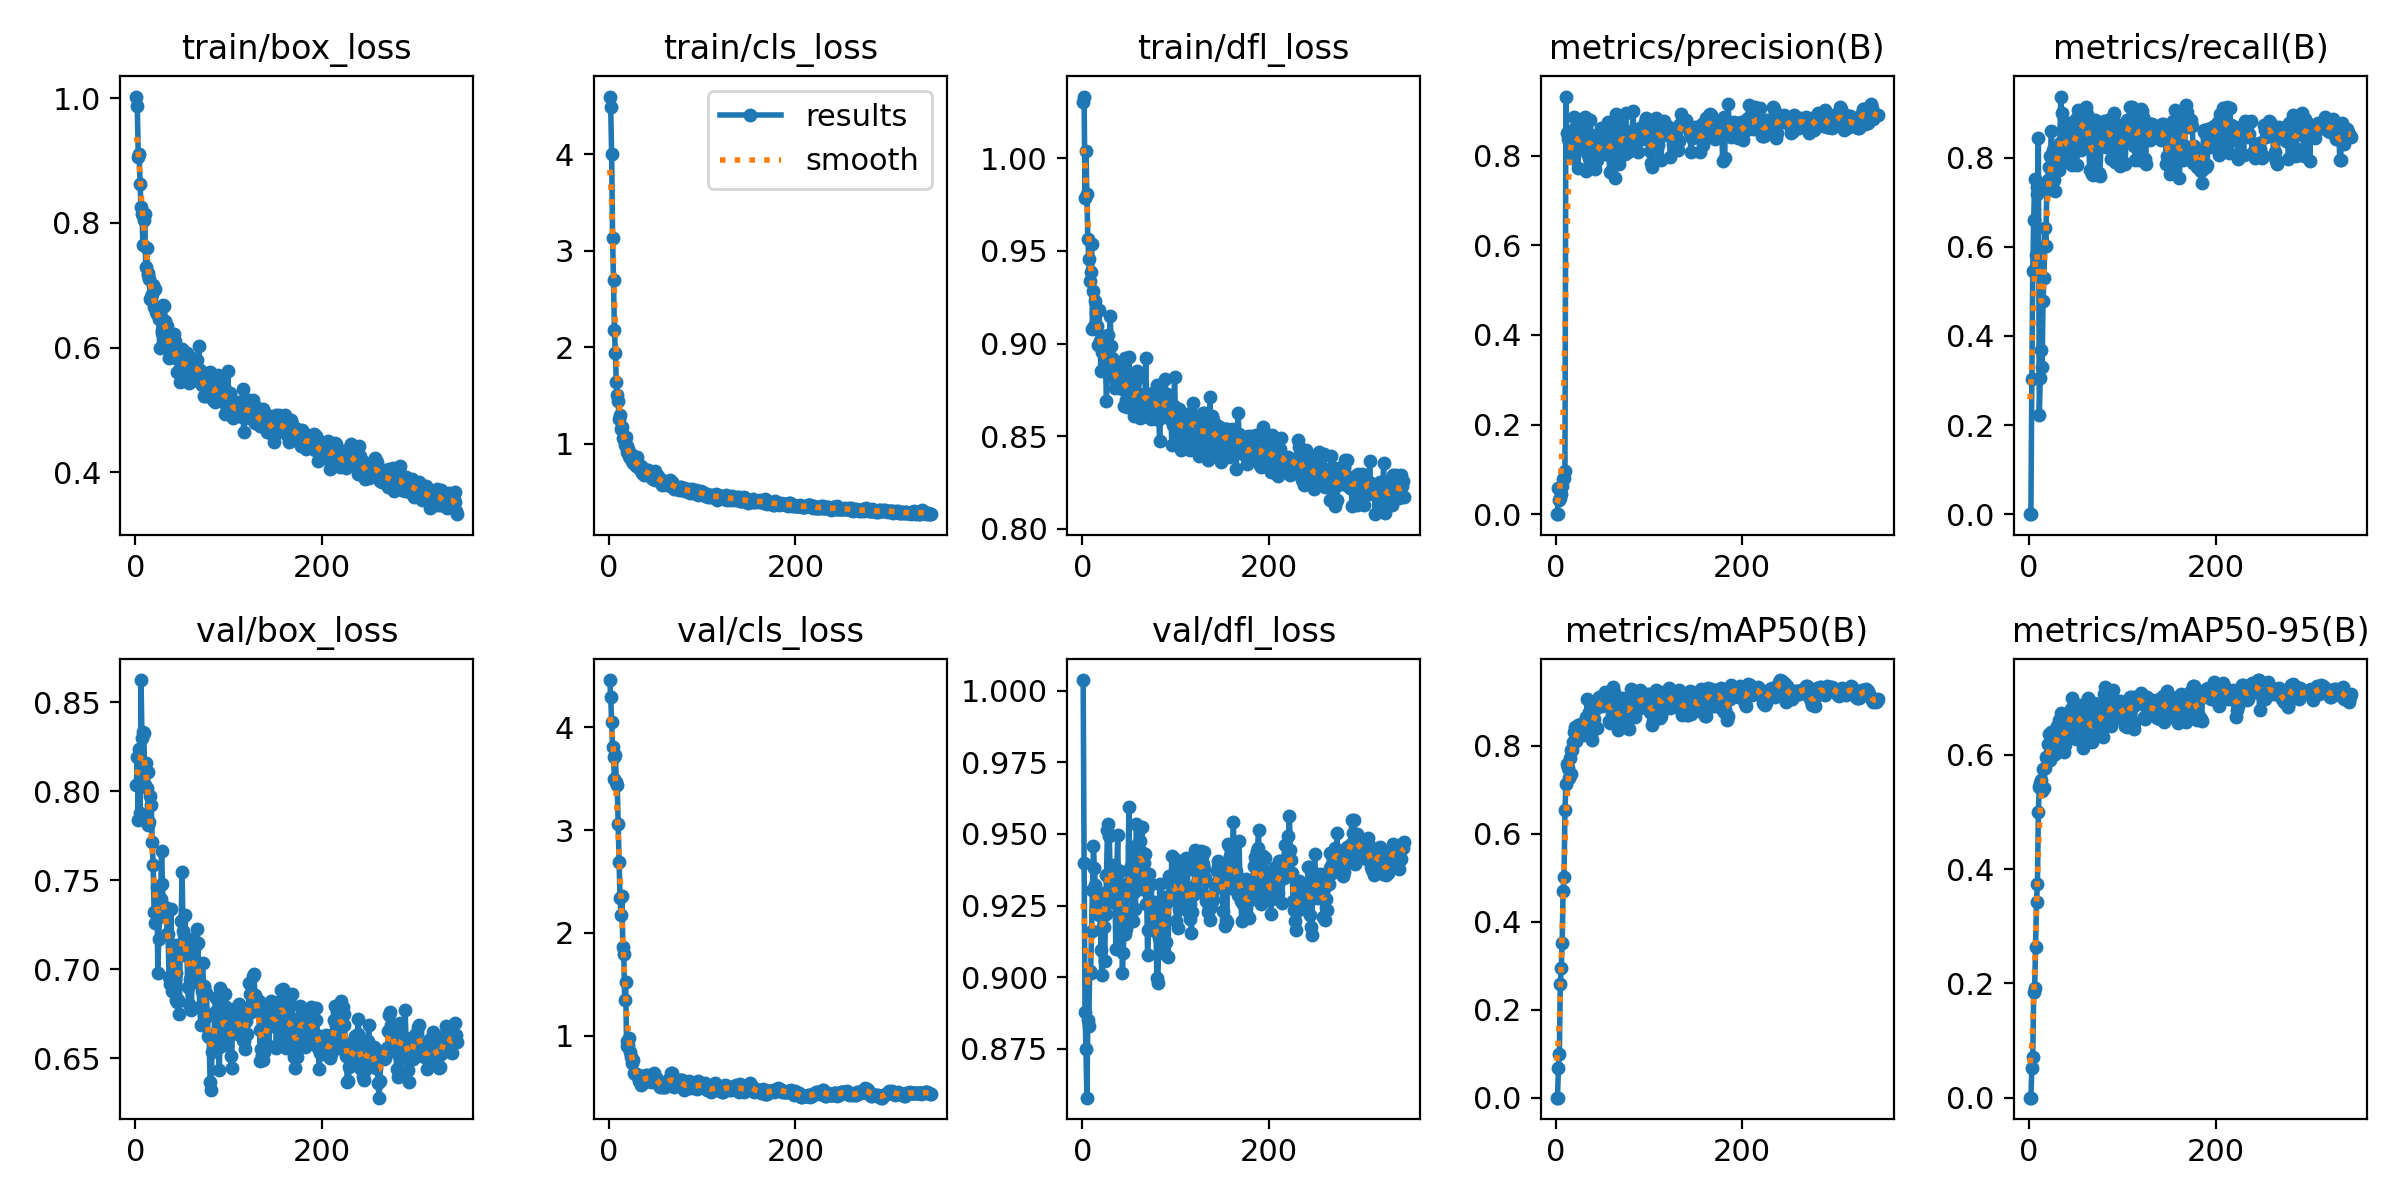

The table this chart was drawn from, first rows:
epoch, time, train/box_loss, train/cls_loss, train/dfl_loss, metrics/precision(B), metrics/recall(B), metrics/mAP50(B), metrics/mAP50-95(B), val/box_loss, val/cls_loss, val/dfl_loss, lr/pg0, lr/pg1, lr/pg2
1, 1.308, 1.002, 4.597, 1.03, 0, 0, 0, 0, 0.8034, 4.459, 1.004, 3.156e-05, 3.156e-05, 3.156e-05
2, 2.775, 0.9876, 4.492, 1.033, 0, 0, 0, 0, 0.8191, 4.291, 0.9399, 6.82108e-05, 6.82108e-05, 6.82108e-05
3, 4.15, 0.9061, 3.999, 0.9783, 0.05951, 0.3029, 0.06774, 0.05163, 0.784, 4.052, 0.8879, 0.0001047, 0.0001047, 0.0001047
4, 5.549, 0.9099, 3.136, 1.004, 0.03267, 0.5467, 0.0993, 0.07145, 0.8239, 3.809, 0.8748, 0.000141, 0.000141, 0.000141
5, 6.927, 0.8617, 2.696, 0.9809, 0.03517, 0.6611, 0.2592, 0.1853, 0.7879, 3.713, 0.8579, 0.0001771, 0.0001771, 0.0001771
6, 8.314, 0.8254, 2.174, 0.9563, 0.04594, 0.7519, 0.2937, 0.1928, 0.8624, 3.499, 0.8849, 0.000213, 0.000213, 0.000213
7, 9.688, 0.8139, 1.94, 0.9458, 0.06251, 0.5826, 0.3516, 0.263, 0.8298, 3.726, 0.8831, 0.0002487, 0.0002487, 0.0002487
8, 11.08, 0.7648, 1.636, 0.9338, 0.0789, 0.7344, 0.4704, 0.3422, 0.8329, 3.472, 0.9022, 0.0002843, 0.0002843, 0.0002843
9, 12.46, 0.8038, 1.504, 0.9385, 0.08086, 0.7196, 0.5006, 0.3741, 0.8325, 3.442, 0.9016, 0.0003197, 0.0003197, 0.0003197
10, 13.84, 0.8145, 1.443, 0.9536, 0.09729, 0.8446, 0.6545, 0.5008, 0.8035, 3.054, 0.9161, 0.0003549, 0.0003549, 0.0003549
11, 15.24, 0.7287, 1.257, 0.9079, 0.9323, 0.2221, 0.7128, 0.5431, 0.8156, 2.689, 0.9303, 0.0003899, 0.0003899, 0.0003899
12, 16.63, 0.7596, 1.299, 0.9284, 0.8501, 0.305, 0.7592, 0.551, 0.8018, 2.335, 0.9458, 0.0004247, 0.0004247, 0.0004247
13, 17.98, 0.7197, 1.155, 0.9096, 0.8374, 0.3695, 0.7501, 0.5559, 0.811, 2.172, 0.938, 0.0004593, 0.0004593, 0.0004593
14, 19.33, 0.7158, 1.171, 0.923, 0.8482, 0.3294, 0.727, 0.5375, 0.7807, 2.358, 0.9322, 0.0004938, 0.0004938, 0.0004938
15, 20.69, 0.7104, 1.06, 0.9163, 0.8308, 0.4787, 0.7718, 0.5758, 0.7828, 1.864, 0.9238, 0.0005078, 0.0005078, 0.0005078
16, 22.04, 0.6776, 1.052, 0.9096, 0.7944, 0.5303, 0.735, 0.5412, 0.7973, 1.792, 0.928, 0.0005065, 0.0005065, 0.0005065
17, 23.37, 0.6815, 0.9874, 0.8994, 0.834, 0.6425, 0.7912, 0.5769, 0.7923, 1.343, 0.9296, 0.0005052, 0.0005052, 0.0005052
18, 24.84, 0.6865, 1.066, 0.9179, 0.8433, 0.602, 0.79, 0.5966, 0.7711, 1.524, 0.9218, 0.0005039, 0.0005039, 0.0005039
19, 26.19, 0.7001, 0.9718, 0.9015, 0.8234, 0.7268, 0.8076, 0.5922, 0.7583, 0.8945, 0.9295, 0.0005026, 0.0005026, 0.0005026
20, 27.54, 0.6655, 0.9092, 0.8849, 0.8865, 0.7506, 0.8315, 0.6183, 0.7322, 0.9448, 0.9095, 0.0005013, 0.0005013, 0.0005013
21, 28.88, 0.6935, 0.9456, 0.8952, 0.8613, 0.7791, 0.8433, 0.6369, 0.7259, 0.9087, 0.9006, 0.0005, 0.0005, 0.0005
22, 30.27, 0.6573, 0.8753, 0.8991, 0.8358, 0.7801, 0.8103, 0.5907, 0.7323, 0.9729, 0.9177, 0.0004987, 0.0004987, 0.0004987
23, 31.61, 0.6533, 0.8531, 0.8871, 0.8606, 0.8035, 0.8201, 0.6045, 0.7459, 0.8362, 0.9174, 0.0004974, 0.0004974, 0.0004974
24, 32.95, 0.6552, 0.894, 0.9041, 0.7721, 0.8591, 0.8469, 0.6395, 0.698, 0.7924, 0.9058, 0.0004961, 0.0004961, 0.0004961
25, 34.3, 0.6454, 0.8252, 0.8873, 0.8372, 0.7747, 0.8243, 0.6131, 0.7168, 0.7346, 0.9222, 0.0004948, 0.0004948, 0.0004948
26, 35.65, 0.5998, 0.8034, 0.8691, 0.8176, 0.8164, 0.8436, 0.6136, 0.7352, 0.7614, 0.9355, 0.0004935, 0.0004935, 0.0004935
27, 36.98, 0.6481, 0.8463, 0.8922, 0.8611, 0.7504, 0.8486, 0.6195, 0.7396, 0.6359, 0.9512, 0.0004922, 0.0004922, 0.0004922
28, 38.32, 0.624, 0.8203, 0.9046, 0.8398, 0.7263, 0.8405, 0.6009, 0.7665, 0.6214, 0.9534, 0.0004909, 0.0004909, 0.0004909
29, 39.65, 0.628, 0.77, 0.8866, 0.8221, 0.8005, 0.8235, 0.6061, 0.7475, 0.6282, 0.9492, 0.0004895, 0.0004895, 0.0004895
30, 41.01, 0.668, 0.8649, 0.9147, 0.8845, 0.7765, 0.8541, 0.6506, 0.7296, 0.6174, 0.9339, 0.0004882, 0.0004882, 0.0004882
31, 42.35, 0.6662, 0.7908, 0.8984, 0.8403, 0.7787, 0.8325, 0.6071, 0.7336, 0.6125, 0.9333, 0.0004869, 0.0004869, 0.0004869
32, 43.7, 0.6423, 0.7441, 0.8921, 0.8866, 0.773, 0.8545, 0.6618, 0.7347, 0.5591, 0.9263, 0.0004856, 0.0004856, 0.0004856
33, 45.15, 0.6182, 0.7368, 0.8874, 0.7656, 0.8325, 0.8659, 0.6509, 0.7346, 0.5572, 0.9287, 0.0004843, 0.0004843, 0.0004843
34, 46.5, 0.6339, 0.7675, 0.8813, 0.8059, 0.9372, 0.9056, 0.674, 0.7197, 0.5387, 0.9392, 0.000483, 0.000483, 0.000483
35, 47.86, 0.6164, 0.7279, 0.8761, 0.8421, 0.8992, 0.8577, 0.6279, 0.7195, 0.5175, 0.9313, 0.0004817, 0.0004817, 0.0004817
36, 49.2, 0.5831, 0.6993, 0.8808, 0.7955, 0.8612, 0.8762, 0.6696, 0.6957, 0.6027, 0.9097, 0.0004804, 0.0004804, 0.0004804
37, 50.55, 0.5929, 0.7329, 0.8806, 0.8801, 0.8463, 0.8542, 0.6204, 0.6915, 0.5356, 0.9359, 0.0004791, 0.0004791, 0.0004791
38, 51.89, 0.5947, 0.679, 0.88, 0.8469, 0.8358, 0.8275, 0.6053, 0.7336, 0.6007, 0.9496, 0.0004778, 0.0004778, 0.0004778
39, 53.23, 0.598, 0.7077, 0.8788, 0.8233, 0.8123, 0.8127, 0.6168, 0.6877, 0.5628, 0.9224, 0.0004765, 0.0004765, 0.0004765
40, 54.57, 0.591, 0.6943, 0.8813, 0.8024, 0.7965, 0.8484, 0.6556, 0.7084, 0.62, 0.9146, 0.0004752, 0.0004752, 0.0004752
41, 55.91, 0.622, 0.7237, 0.8823, 0.8429, 0.8068, 0.8603, 0.63, 0.7005, 0.6174, 0.9372, 0.0004739, 0.0004739, 0.0004739
42, 57.27, 0.6098, 0.7275, 0.8894, 0.7711, 0.8522, 0.884, 0.6588, 0.7136, 0.5689, 0.9224, 0.0004726, 0.0004726, 0.0004726
43, 58.6, 0.5833, 0.706, 0.8757, 0.7964, 0.8781, 0.8859, 0.6732, 0.6826, 0.5634, 0.9014, 0.0004713, 0.0004713, 0.0004713
44, 59.95, 0.589, 0.6933, 0.8836, 0.7914, 0.7886, 0.8397, 0.6389, 0.698, 0.6082, 0.9084, 0.00047, 0.00047, 0.00047
45, 61.31, 0.5608, 0.6551, 0.866, 0.8158, 0.8524, 0.8923, 0.6797, 0.6814, 0.5506, 0.9227, 0.0004687, 0.0004687, 0.0004687
46, 62.66, 0.5853, 0.6441, 0.8923, 0.8423, 0.7831, 0.9044, 0.7, 0.6825, 0.5824, 0.915, 0.0004674, 0.0004674, 0.0004674
47, 64.02, 0.5625, 0.6351, 0.8695, 0.8113, 0.7899, 0.9103, 0.6848, 0.6745, 0.5593, 0.9168, 0.0004661, 0.0004661, 0.0004661
48, 65.36, 0.5453, 0.6424, 0.8655, 0.8054, 0.8766, 0.9059, 0.6775, 0.7121, 0.6311, 0.9295, 0.0004648, 0.0004648, 0.0004648
49, 66.79, 0.5884, 0.6185, 0.8741, 0.862, 0.833, 0.8956, 0.6752, 0.727, 0.5939, 0.9329, 0.0004635, 0.0004635, 0.0004635
50, 68.14, 0.598, 0.72, 0.8925, 0.814, 0.8859, 0.8911, 0.628, 0.7547, 0.5966, 0.9595, 0.0004622, 0.0004622, 0.0004622
51, 69.48, 0.5627, 0.6363, 0.8724, 0.8278, 0.7845, 0.901, 0.6679, 0.7214, 0.5864, 0.9308, 0.0004609, 0.0004609, 0.0004609
52, 70.83, 0.5742, 0.6441, 0.8755, 0.8488, 0.8817, 0.9142, 0.6676, 0.708, 0.5775, 0.9388, 0.0004596, 0.0004596, 0.0004596
53, 72.17, 0.5746, 0.6616, 0.8695, 0.8366, 0.9075, 0.9219, 0.6574, 0.7303, 0.5239, 0.9456, 0.0004583, 0.0004583, 0.0004583
54, 73.52, 0.5704, 0.623, 0.8712, 0.8035, 0.8499, 0.9114, 0.6801, 0.7111, 0.5182, 0.9196, 0.000457, 0.000457, 0.000457
55, 74.85, 0.5908, 0.6323, 0.8695, 0.8293, 0.8598, 0.9157, 0.6874, 0.7153, 0.5021, 0.9296, 0.0004557, 0.0004557, 0.0004557
56, 76.21, 0.5689, 0.6197, 0.861, 0.8765, 0.8164, 0.8946, 0.6741, 0.6902, 0.5088, 0.9317, 0.0004544, 0.0004544, 0.0004544
57, 77.54, 0.544, 0.5742, 0.8683, 0.8016, 0.9019, 0.8572, 0.6331, 0.6803, 0.5016, 0.9237, 0.0004531, 0.0004531, 0.0004531
58, 78.89, 0.5599, 0.6036, 0.8801, 0.7634, 0.8654, 0.8517, 0.6129, 0.7168, 0.5308, 0.9534, 0.0004518, 0.0004518, 0.0004518
59, 80.24, 0.5813, 0.6183, 0.8852, 0.8119, 0.8733, 0.858, 0.624, 0.6942, 0.4944, 0.9441, 0.0004505, 0.0004505, 0.0004505
60, 81.59, 0.5713, 0.6077, 0.8831, 0.8208, 0.905, 0.8842, 0.6583, 0.6769, 0.4948, 0.9332, 0.0004492, 0.0004492, 0.0004492
... 285 more rows
